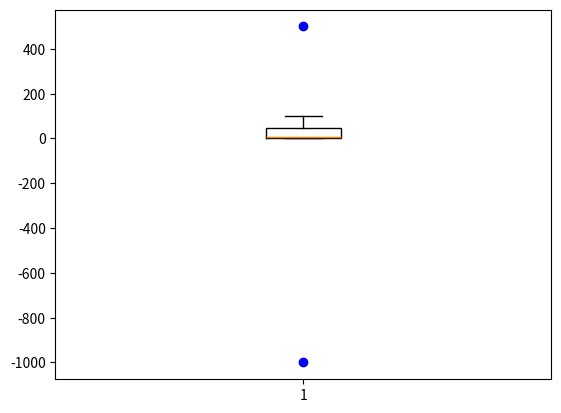

Recreate this plot in Python.
# 이상치 처리
# 1. 삭제
# 2. Nan 처리후 -> 보간 / linear
# 3.  .................. (결측시 처리 방법과 유사)
# 4. scaler -> Robustscaler, QuantileTransformer ... 등등
# 5. 모델링 : tree 계열... DT, RF, XG, LGBM...

import numpy as np 
aaa = np.array([1,2,-1000, 4,5,6,7,8,90,100,500])

def outliers(data_out):
    quartile_1, q2, quertile_3 = np.percentile(data_out, [25, 50, 75])
    print("1사분위 : ", quartile_1)
    print("q2 : ", q2)
    print("3사분위 : ", quertile_3)
    iqr = quertile_3 - quartile_1
    lower_bound = quartile_1 - (iqr * 1.5)
    upper_bound = quertile_3 + (iqr * 1.5)
    return np.where((data_out>upper_bound) | (data_out<lower_bound))

outliers_loc = outliers(aaa)

print('이상치의 위치 : ', outliers_loc)



# 시각화
# 실습
# 위 데이터를 boxplot 으로 그리시오!
import matplotlib.pyplot as plt

plt.boxplot(aaa, sym="bo")
plt.show()